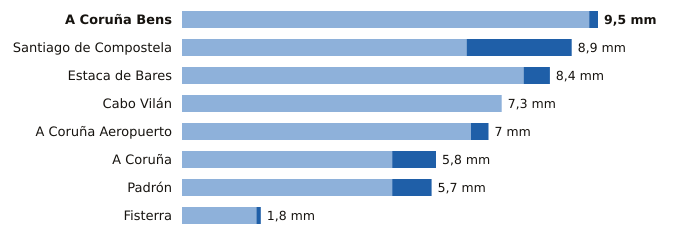

Data behind this chart, as committed beside it:
estacion, provincia, indicativo, mm_6_dias_anteriores, mm_hoy, mm_7_dias, horas_de_hoy
A Coruña Bens, A Coruña, 1387D, 9.3, 0.2, 9.5, 2
Santiago de Compostela, A Coruña, 1475X, 6.5, 2.4, 8.9, 2
Estaca de Bares, A Coruña, 1351, 7.8, 0.6, 8.4, 2
Cabo Vilán, A Coruña, 1393, 7.3, 0.0, 7.3, 2
A Coruña Aeropuerto, A Coruña, 1387E, 6.6, 0.4, 7.0, 2
A Coruña, A Coruña, 1387, 4.8, 1.0, 5.8, 2
Padrón, A Coruña, 1473A, 4.8, 0.9, 5.7, 2
Fisterra, A Coruña, 1400, 1.7, 0.1, 1.8, 2
